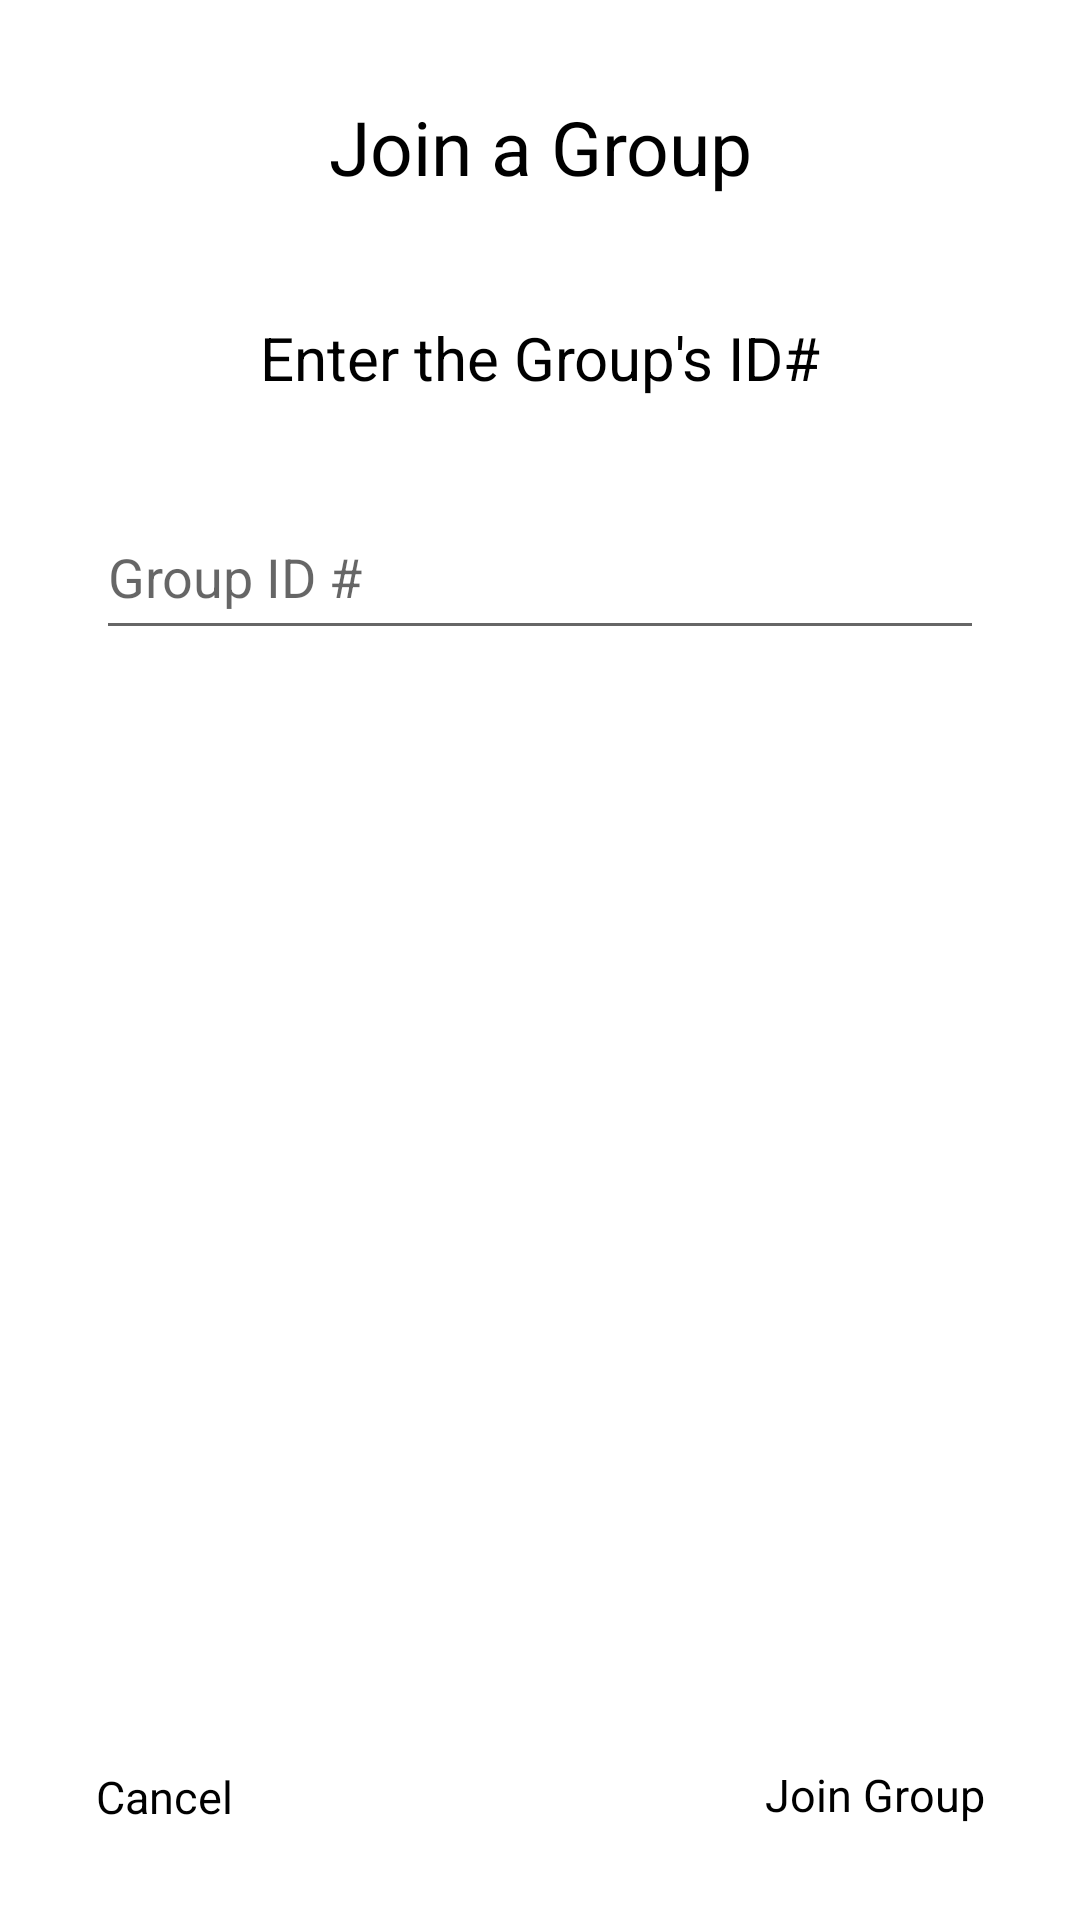

Layout XML and referenced resources for this Android screen:
<!-- AndroidManifest.xml: application theme AppTheme -->
<!-- res/layout/joinuserpopup.xml -->
<android.support.constraint.ConstraintLayout
    xmlns:android="http://schemas.android.com/apk/res/android"
    xmlns:app="http://schemas.android.com/apk/res-auto"
    xmlns:tools="http://schemas.android.com/tools"
    android:layout_width="match_parent"
    android:layout_height="match_parent"
    android:background="#ffffff"
    android:fillViewport="true">

    <TextView
        android:id="@+id/join_user_title"
        android:layout_width="match_parent"
        android:layout_height="wrap_content"
        android:layout_alignParentStart="true"
        android:layout_marginEnd="16dp"
        android:layout_marginStart="16dp"
        android:layout_marginTop="32dp"
        android:fontFamily=""
        android:text="Join a Group"
        android:textAlignment="center"
        android:textColor="#000000"
        android:textSize="25dp"
        app:layout_constraintEnd_toEndOf="parent"
        app:layout_constraintStart_toStartOf="parent"
        app:layout_constraintTop_toTopOf="parent" />


    <TextView
        android:id="@+id/group_id_title"
        android:layout_width="match_parent"
        android:layout_height="wrap_content"
        android:layout_alignParentStart="true"
        android:layout_marginEnd="16dp"
        android:layout_marginStart="16dp"
        android:layout_marginTop="40dp"
        android:fontFamily=""
        android:text="Enter the Group's ID#"
        android:textAlignment="center"
        android:textColor="#000000"
        android:textSize="20dp"
        app:layout_constraintEnd_toEndOf="parent"
        app:layout_constraintStart_toStartOf="parent"
        app:layout_constraintTop_toBottomOf="@+id/join_user_title" />

    <EditText
        android:id="@+id/input_group_ID"
        android:layout_width="0dp"
        android:layout_height="52dp"
        android:layout_marginBottom="8dp"
        android:layout_marginEnd="32dp"
        android:layout_marginStart="32dp"
        android:layout_marginTop="32dp"
        android:hint="Group ID #"
        android:inputType="number"
        app:layout_constraintBottom_toBottomOf="parent"
        app:layout_constraintEnd_toEndOf="parent"
        app:layout_constraintHorizontal_bias="0.0"
        app:layout_constraintRight_toRightOf="parent"
        app:layout_constraintStart_toStartOf="parent"
        app:layout_constraintTop_toBottomOf="@+id/group_id_title"
        app:layout_constraintVertical_bias="0.0" />



    <ImageButton
        android:id="@+id/join_add_button"
        android:layout_width="50dp"
        android:layout_height="50dp"
        android:layout_marginBottom="8dp"
        android:layout_marginEnd="32dp"
        android:layout_marginTop="8dp"
        android:background="@drawable/add_icon"
        app:layout_constraintBottom_toBottomOf="parent"
        app:layout_constraintEnd_toEndOf="parent"
        app:layout_constraintHorizontal_bias="0.971"
        app:layout_constraintLeft_toLeftOf="parent"
        app:layout_constraintRight_toRightOf="parent"
        app:layout_constraintStart_toStartOf="parent"
        app:layout_constraintTop_toTopOf="parent"
        app:layout_constraintVertical_bias="0.868" />

    <TextView
        android:id="@+id/join_add_text"
        android:layout_width="wrap_content"
        android:layout_height="wrap_content"
        android:layout_marginBottom="8dp"
        android:layout_marginEnd="32dp"
        android:layout_marginTop="8dp"
        android:fontFamily=""
        android:text="Join Group"
        android:textAlignment="center"
        android:textColor="#000000"
        android:textSize="15dp"
        app:layout_constraintBottom_toBottomOf="parent"
        app:layout_constraintEnd_toEndOf="parent"
        app:layout_constraintHorizontal_bias="1.0"
        app:layout_constraintStart_toStartOf="parent"
        app:layout_constraintTop_toBottomOf="@+id/join_add_button" />

    <ImageButton
        android:id="@+id/cancel_button"
        android:layout_width="50dp"
        android:layout_height="50dp"
        android:layout_marginBottom="8dp"
        android:layout_marginStart="32dp"
        android:layout_marginTop="8dp"
        android:background="@drawable/x_icon"
        app:layout_constraintBottom_toBottomOf="parent"
        app:layout_constraintEnd_toEndOf="parent"
        app:layout_constraintHorizontal_bias="0.0"
        app:layout_constraintStart_toStartOf="parent"
        app:layout_constraintTop_toTopOf="parent"
        app:layout_constraintVertical_bias="0.87" />

    <TextView
        android:id="@+id/cancel_text"
        android:layout_width="wrap_content"
        android:layout_height="wrap_content"
        android:layout_marginBottom="8dp"
        android:layout_marginStart="32dp"
        android:layout_marginTop="8dp"
        android:fontFamily=""
        android:text="Cancel"
        android:textAlignment="center"
        android:textColor="#000000"
        android:textSize="15dp"
        app:layout_constraintBottom_toBottomOf="parent"
        app:layout_constraintEnd_toEndOf="parent"
        app:layout_constraintHorizontal_bias="0.0"
        app:layout_constraintStart_toStartOf="parent"
        app:layout_constraintTop_toBottomOf="@+id/cancel_button" />








</android.support.constraint.ConstraintLayout>
<!-- resources referenced by this layout -->
<resources>
  <style name="AppTheme" parent="Theme.AppCompat.Light.NoActionBar">
          
          <item name="colorPrimary">@color/colorPrimary</item>
          <item name="colorPrimaryDark">@color/colorPrimaryDark</item>
          <item name="colorAccent">@color/colorAccent</item>
      </style>
  <!-- not gathered from this repository: default colours our renderer supplied (Android Studio template values) -->
  <color name="colorPrimary">#FF6200EE</color>
  <color name="colorPrimaryDark">#FF3700B3</color>
  <color name="colorAccent">#FF03DAC5</color>
</resources>
